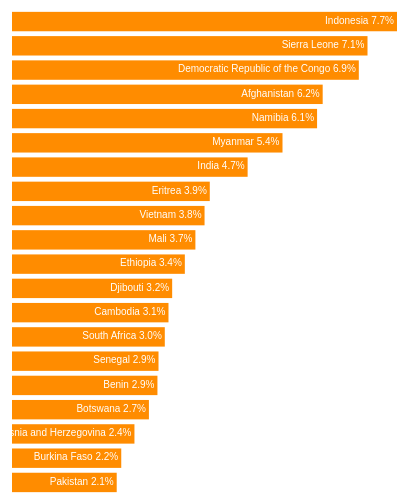
D3 v3 page, settled after 480 driven frames (8 s of simulated time); the page loaded 1 data file(s).




    var margin = {top: 5, right: 5, bottom: 5, left: 10};
    var fullwidth = 400;
    var fullheight = 500;

    var height = fullheight - margin.top - margin.bottom;
    var width = fullwidth - margin.right - margin.left;

    var format = d3.format(".1%");

        //setup the svg

        var vis = d3.select("#chart").append("svg");
        var svg = vis
            .attr("width", fullwidth)
            .attr("height", fullheight)
            .append("g")
            .attr("transform", "translate(" + margin.left + "," + margin.top + ")");

        d3.csv("data/deaths_04yearsold_2013percent.csv", function(error, data) {

            var column = d3.select("#menu select").property("value");
            var dataset = top20_by_column(data, column);

            console.log(column, dataset);

            redraw(dataset, column);


            //setup our ui -- requires access to data variable, so inside csv
            d3.select("#menu select")
                .on("change", function() {
                    column = d3.select("select").property("value");
                    dataset = top20_by_column(data, column);
                    //console.log(column, dataset);
                    redraw(dataset, column);
            });

        }) // end csv

        //make the bars for the first data set.  They will be red at first.

    function top20_by_column(data, column) {
            return data.sort(function (a, b) {
                return b[column] - a[column];
            }).slice(0,20);
        }

    // This function is used to draw and update the data. It takes different data each time.

    function redraw(data, column) {

        console.log(column);

        var max = d3.max(data, function(d) {return +d[column];});

        xScale = d3.scale.linear()
            .domain([0, max])
            .range([0, width]);

        yScale = d3.scale.ordinal()
            .domain(d3.range(data.length))
            .rangeBands([0, height], .2);


        var bars = svg.selectAll("rect.bar")
            .data(data, function (d) { return d.Country;}); // key function!

        //update -- existing bars get blue when we "redraw". We don't change labels.
        bars
            .attr("fill", "steelblue");

        //enter - new bars get set to orange when we "redraw."
        bars.enter()
            .append("rect")
            .attr("class", "bar")
            .attr("fill", "darkorange");


        //exit -- remove ones that aren't in the index set
        bars.exit()
            .transition()
            .duration(300)
            .attr("width", 0)
            .remove();

        // transition all previous and new-- move the bars to proper widths and location
        bars
            .transition()
            .duration(300)
            .attr("width", function(d) {
                return xScale(+d[column]);
            })
            .attr("height", yScale.rangeBand())
            .attr("transform", function(d,i) {
                return "translate(" + [0, yScale(i)] + ")"
            });


        //  We are attaching the labels separately, not in a group with the bars...

        var labels = svg.selectAll("text.labels")
            .data(data, function (d) { return d.Country;}); // key function!

        // everything gets a class and a text field.  But we assign attributes in the transition.
        labels.enter()
            .append("text")
            .attr("class", "labels");

        labels.exit()
            .remove();

        labels.transition()
            .duration(300)
            .text(function(d) {
                return d.Country + " " + format(d[column]);
            })
            .attr("transform", function(d,i) {
                    return "translate(" + xScale(+d[column]) + "," + yScale(i) + ")"
            })
            .attr("dy", "1.2em")
            .attr("dx", "-3px")
            .attr("text-anchor", "end");


        } // end of draw function



### data: data/deaths_04yearsold_2013percent.csv, 19487 bytes — head not shown